Labelled photos from "Banana Images-Real Dataset", an image-classification folder in yairHorvitz/deep_learning_banana_ripeness. The possible labels are: raw banana, almost ripe banana, banana honey, ripe banana, class A, class B, class C, class D, almost ripe, ripe.

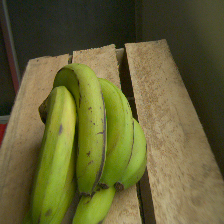
Label: almost ripe

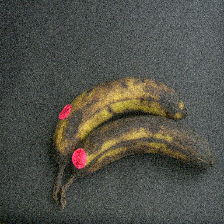
Label: banana honey

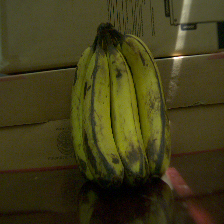
Label: ripe banana

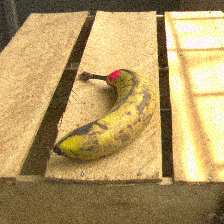
Label: ripe

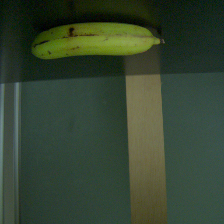
Label: raw banana

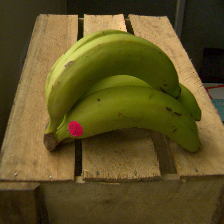
Label: class B
